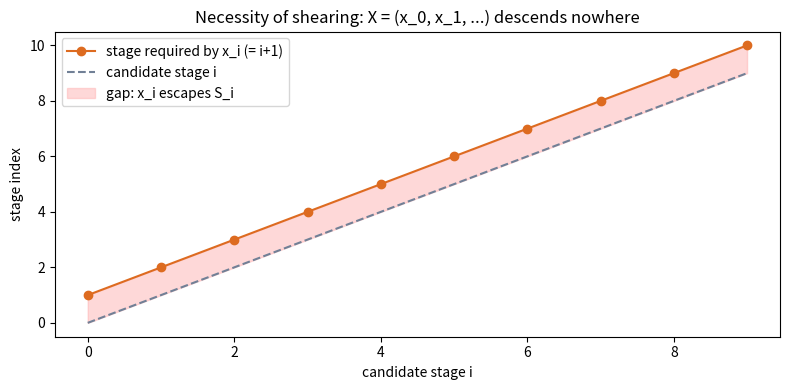

The script that saved this image:
"""Visualization: the unsheared 'all variables' vector escapes every stage.
Plots, for each candidate stage i, whether x_i is contained in S_i (never)."""
from __future__ import annotations
import matplotlib.pyplot as plt

def main() -> None:
    depth = 10
    stages = list(range(depth))
    contained = [0 for _ in stages]          # x_i in S_i is always False
    required = [i + 1 for i in stages]       # x_i needs stage i+1
    fig, ax = plt.subplots(figsize=(8, 4))
    ax.plot(stages, required, "o-", color="#dd6b20", label="stage required by x_i (= i+1)")
    ax.plot(stages, stages, "--", color="#718096", label="candidate stage i")
    ax.fill_between(stages, stages, required, color="#feb2b2", alpha=0.5,
                    label="gap: x_i escapes S_i")
    ax.set_xlabel("candidate stage i")
    ax.set_ylabel("stage index")
    ax.set_title("Necessity of shearing: X = (x_0, x_1, ...) descends nowhere")
    ax.legend()
    fig.tight_layout()
    fig.savefig("necessity.png", dpi=150)
    print("wrote necessity.png")

if __name__ == "__main__":
    main()
